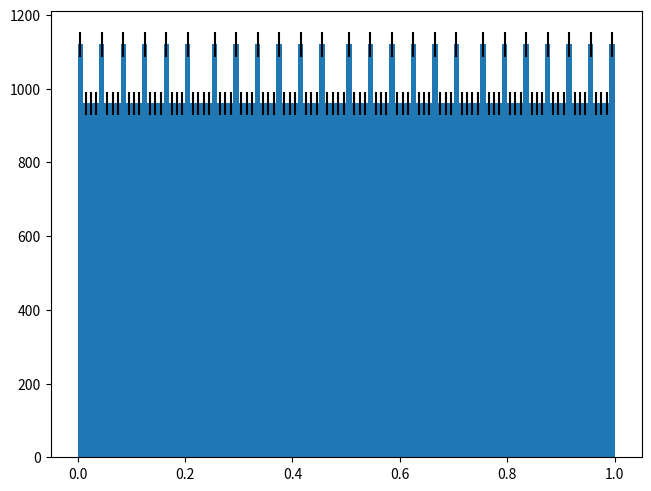
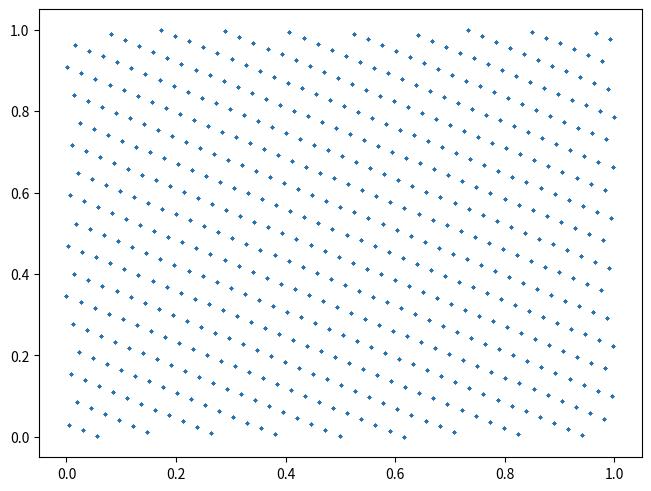
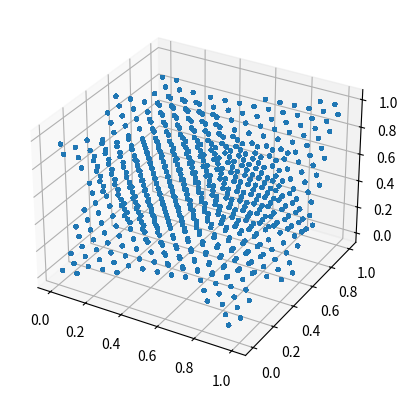

Generate these figures, in order, with matplotlib:
import numpy as np
import matplotlib.pyplot as plt
from numpy.random import default_rng

# Das ist die Aufgabe 5 aus Sheet03


class LCG:
    """A linear congruential generator"""

    def __init__(self, seed=0, a=1664525, c=1013904223, m=2**32):
        """store seed and LCG properties"""
        self.a = a
        self.c = c
        self.m = m
        # Value from previous iteration
        self.state = seed

    def advance(self):
        """
        advance the state of this random generator by one step
        Blatt 3, Aufgabe 1
        """
        a = self.a
        c = self.c
        m = self.m
        x = self.state
        y = (a * x + c) % m
        self.state = y
        # Fügen Sie hier Ihren Code ein, um den LCG korrekt zu implementieren

    def random_raw(self, size=None):
        """
        Draw raw LCG random numbers, meaning no transformation is happening
        """
        # if size is not given, just return a single number
        if size is None:
            self.advance()
            return self.state

        numbers = np.empty(size, dtype="uint64")
        # get a 1d-reference to the nd-array so we can fill it in
        # simple loop
        flat = numbers.flat

        for i in range(numbers.size):
            self.advance()
            flat[i] = self.state

        return numbers

    def uniform(self, low=0, high=1, size=None):
        """
        Draw uniforn random numbers by converting them from the raw numbers"""
        raw = self.random_raw(size=size)

        # Fügen Sie hier ihren Code ein, um die rohen Zufallszahlen
        # zu kontinuierlich gleichverteilten Zufallszahlen zwischen
        # low und high zu transformation
        # [redacted]
        # hiermit gilt:
        a = raw
        m = max(a)
        b = min(a)
        raw = a * (high - low) / (m - b)
        result = raw
        return result


a = [1, 7]
for i in range(0, len(a)):
    Test = LCG(0, a=a[i], c=3, m=1024)
    seed = Test.state
    Test.advance()
    c = 0
    while seed != Test.state:
        Test.advance()
        c += 1
    print(f"Die Periodenlänge für {a[i]} beträgt {c}")

# Hier für Teilaufgabe d)
Testd = LCG(0, a=1601, c=3456, m=10000)
c = Testd.uniform(0, 1, 100000)
print(c.dtype)
fig, ax = plt.subplots(constrained_layout=True)
# limit = [0, 1]
bins = 100
hist_options = dict(
    bins=bins,
    # range=limit,
    histtype="step",
)
# plt.hist(c, label="Uniform-Distribution", **hist_options)
# plt.show()
# Oder
y, binEdges = np.histogram(c, bins=bins)
bin_centers = 0.5 * (binEdges[:-1] + binEdges[1:])
yerr = np.sqrt(y)
width = np.diff(binEdges)
ax.bar(bin_centers, y, width=width, yerr=yerr)
# Hat eine UNabhängigkeit von seed.......
# Kreiere scatter.plot
# c ist x[j], d ist x[j+1], e ist x[j+2]
print(c[1:])
c_2d = c[:-1]
d = c[1:]
fig2, ax2 = plt.subplots(constrained_layout=True)

ax2.scatter(
    c_2d,
    d,
    s=5,  # smaller dots,
    alpha=0.2,  # some transparency for this many points
    linewidth=0,  # no border around points
)
fig3 = plt.figure()
ax3 = fig3.add_subplot(1, 1, 1, projection="3d")
c_3d = c[:-2]
d_3d = d[:-1]
e = c[2:]
ax3.scatter(c_3d, d_3d, e, s=5, alpha=0.3)

plt.show()

# Für e) nutze diesselben Plots nur mit  np.random.default_rng
